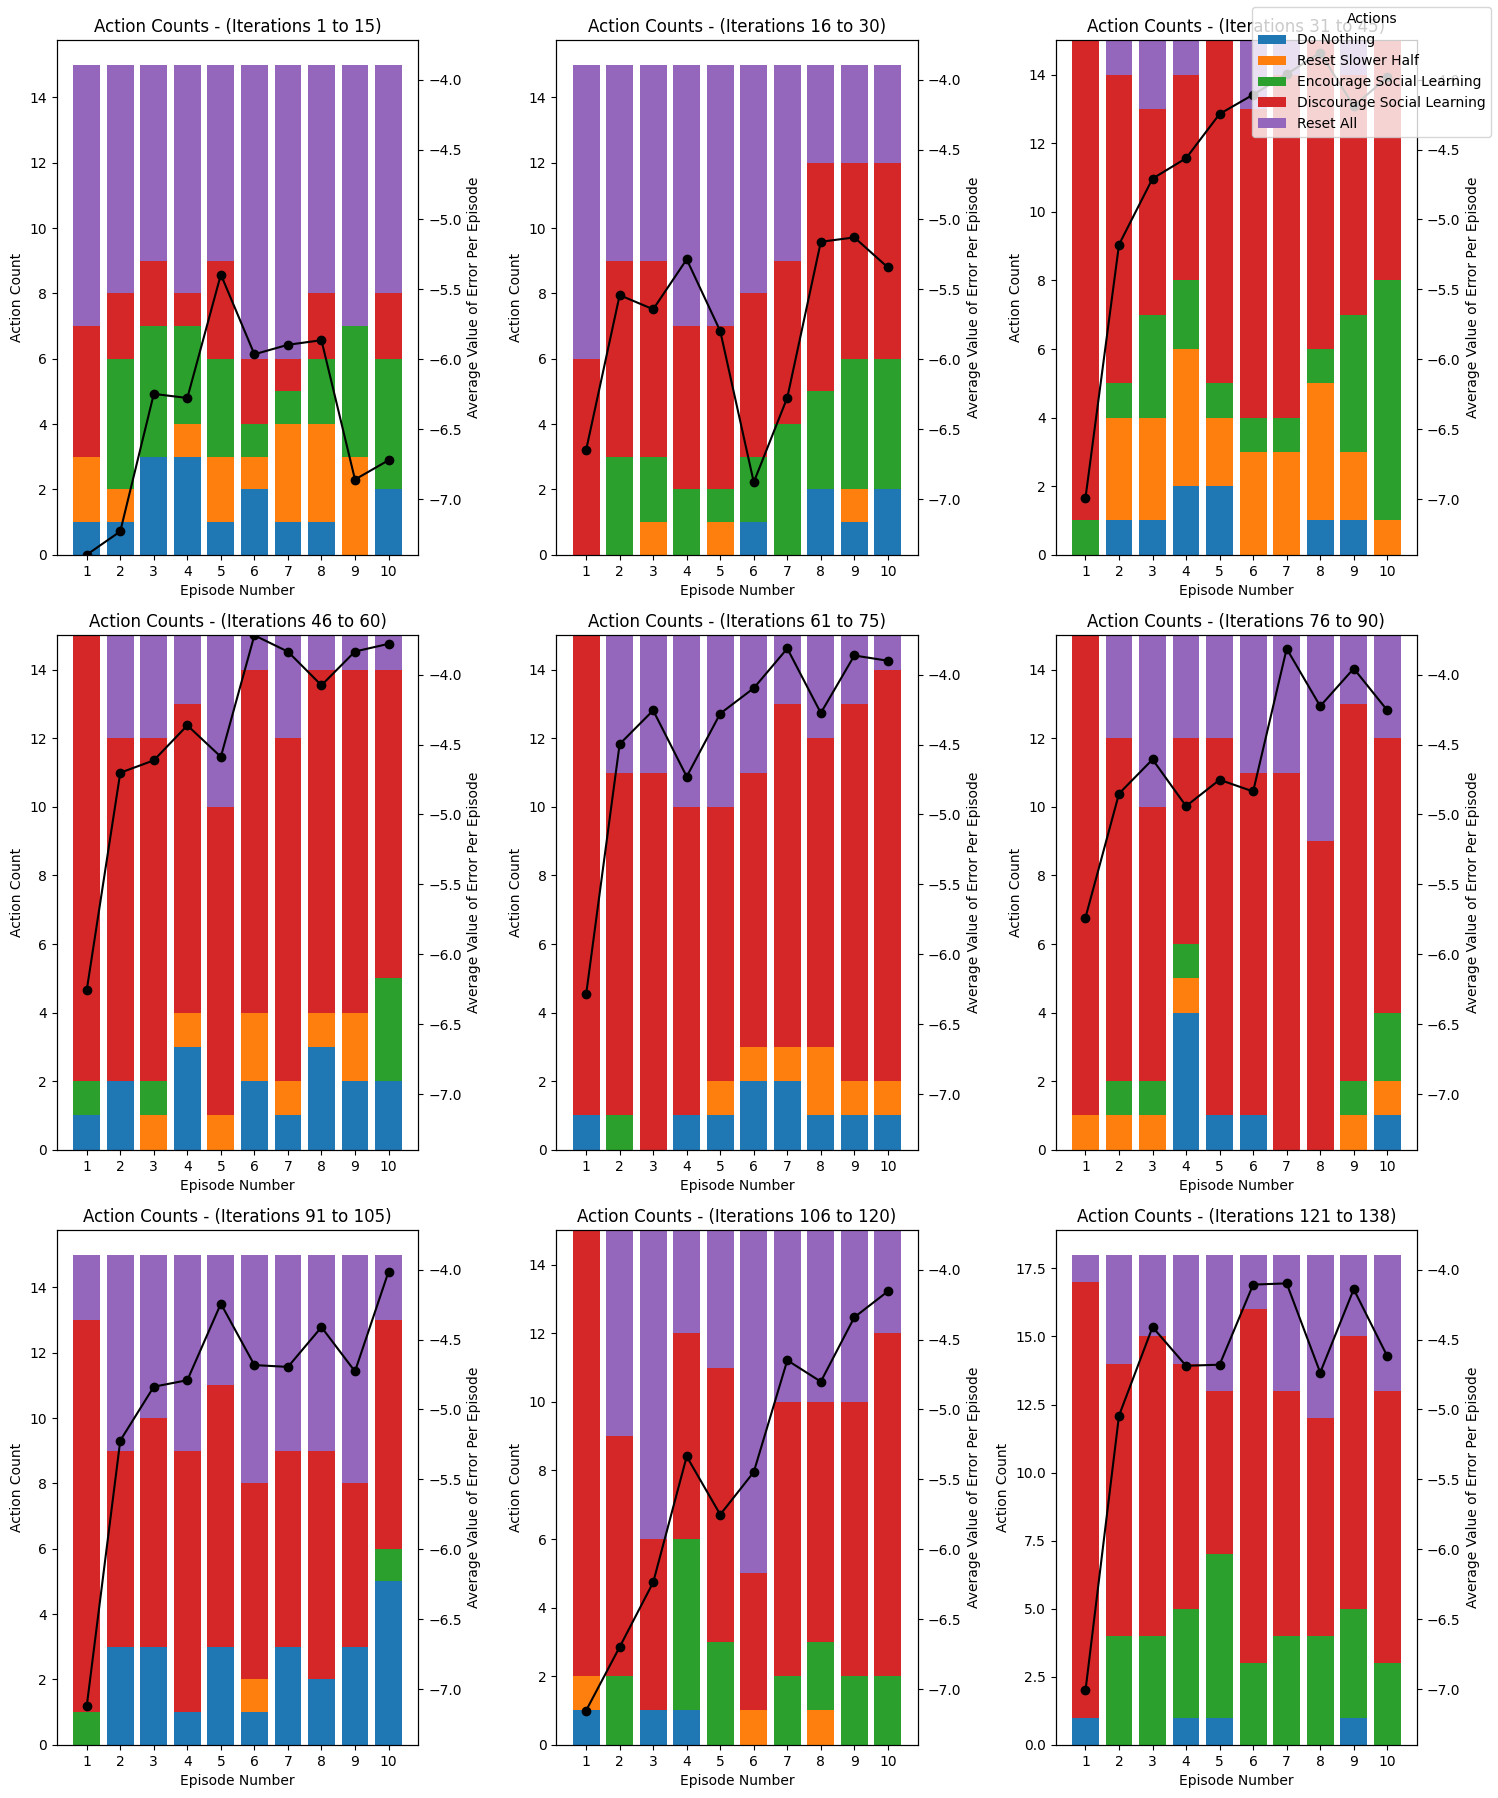

The table this chart was drawn from, first rows:
1, 1, 2, 4, 1, 4, 2, 1, 4, 4
0, 2, 0, 4, 2, 3, 3, 1, 1, 2
3, 2, 2, 3, 2, 1, 4, 2, 2, 2
3, 4, 0, 1, 3, 3, 4, 4, 4, 0
4, 2, 3, 2, 2, 0, 0, 4, 2, 2
1, 3, 2, 0, 3, 4, 1, 3, 1, 0
4, 0, 0, 2, 0, 4, 4, 3, 1, 2
3, 4, 2, 2, 3, 0, 1, 1, 4, 4
3, 3, 3, 0, 1, 2, 4, 0, 2, 3
4, 2, 4, 0, 4, 4, 1, 2, 2, 3
4, 4, 4, 4, 4, 4, 4, 4, 4, 4
4, 4, 4, 4, 4, 4, 4, 4, 4, 4
4, 4, 4, 4, 4, 4, 4, 4, 4, 4
4, 4, 4, 4, 4, 4, 4, 4, 4, 4
4, 4, 4, 4, 4, 4, 4, 4, 4, 4
4, 4, 4, 4, 4, 4, 4, 4, 2, 2
4, 2, 2, 2, 1, 2, 2, 2, 2, 2
4, 2, 4, 4, 4, 0, 4, 2, 2, 0
4, 2, 2, 4, 4, 4, 2, 0, 2, 2
4, 4, 4, 2, 2, 4, 4, 2, 1, 2
4, 4, 4, 4, 4, 4, 4, 4, 4, 4
4, 4, 1, 4, 4, 4, 4, 0, 4, 4
4, 4, 4, 4, 4, 4, 4, 3, 3, 3
3, 3, 3, 4, 3, 3, 3, 4, 4, 4
4, 4, 4, 4, 4, 4, 3, 3, 3, 0
3, 3, 3, 3, 3, 3, 3, 3, 3, 3
3, 3, 3, 3, 3, 3, 3, 3, 0, 3
3, 3, 3, 3, 4, 3, 3, 3, 3, 3
3, 3, 3, 3, 3, 2, 2, 3, 3, 3
3, 3, 3, 3, 3, 3, 2, 3, 3, 3
2, 3, 3, 3, 3, 3, 3, 3, 3, 3
3, 3, 3, 3, 0, 3, 3, 3, 4, 2
3, 3, 3, 3, 3, 3, 3, 3, 3, 3
3, 3, 1, 3, 1, 1, 1, 1, 2, 2
3, 0, 1, 1, 3, 1, 1, 1, 1, 2
3, 1, 2, 2, 1, 1, 1, 1, 1, 2
3, 1, 1, 2, 2, 2, 2, 2, 2, 2
3, 1, 4, 1, 3, 3, 3, 3, 2, 3
3, 4, 4, 0, 3, 3, 3, 3, 3, 3
3, 2, 2, 1, 3, 4, 3, 3, 3, 2
3, 3, 2, 1, 3, 3, 3, 1, 3, 1
3, 3, 3, 3, 3, 3, 3, 3, 3, 3
3, 3, 0, 4, 3, 3, 3, 0, 0, 3
3, 3, 3, 0, 0, 4, 3, 3, 3, 2
3, 3, 3, 3, 3, 3, 4, 3, 2, 3
3, 3, 3, 0, 3, 3, 3, 3, 3, 3
3, 4, 4, 3, 4, 4, 3, 3, 3, 3
0, 3, 3, 3, 4, 3, 3, 3, 1, 4
3, 4, 3, 3, 3, 1, 4, 4, 3, 3
3, 3, 3, 4, 4, 3, 4, 3, 4, 3
3, 0, 3, 3, 3, 3, 4, 0, 0, 0
3, 3, 4, 3, 3, 3, 3, 1, 3, 2
3, 3, 3, 1, 3, 3, 3, 3, 3, 3
3, 3, 2, 3, 3, 0, 3, 3, 3, 3
3, 3, 1, 0, 3, 3, 3, 3, 3, 2
3, 3, 4, 4, 4, 0, 0, 0, 0, 3
3, 3, 3, 0, 4, 3, 3, 3, 3, 3
3, 4, 3, 3, 3, 3, 3, 0, 3, 3
3, 3, 3, 3, 1, 1, 1, 3, 1, 0
2, 0, 3, 3, 3, 3, 3, 3, 3, 2
3, 4, 3, 3, 4, 3, 0, 4, 4, 3
... 77 more rows
